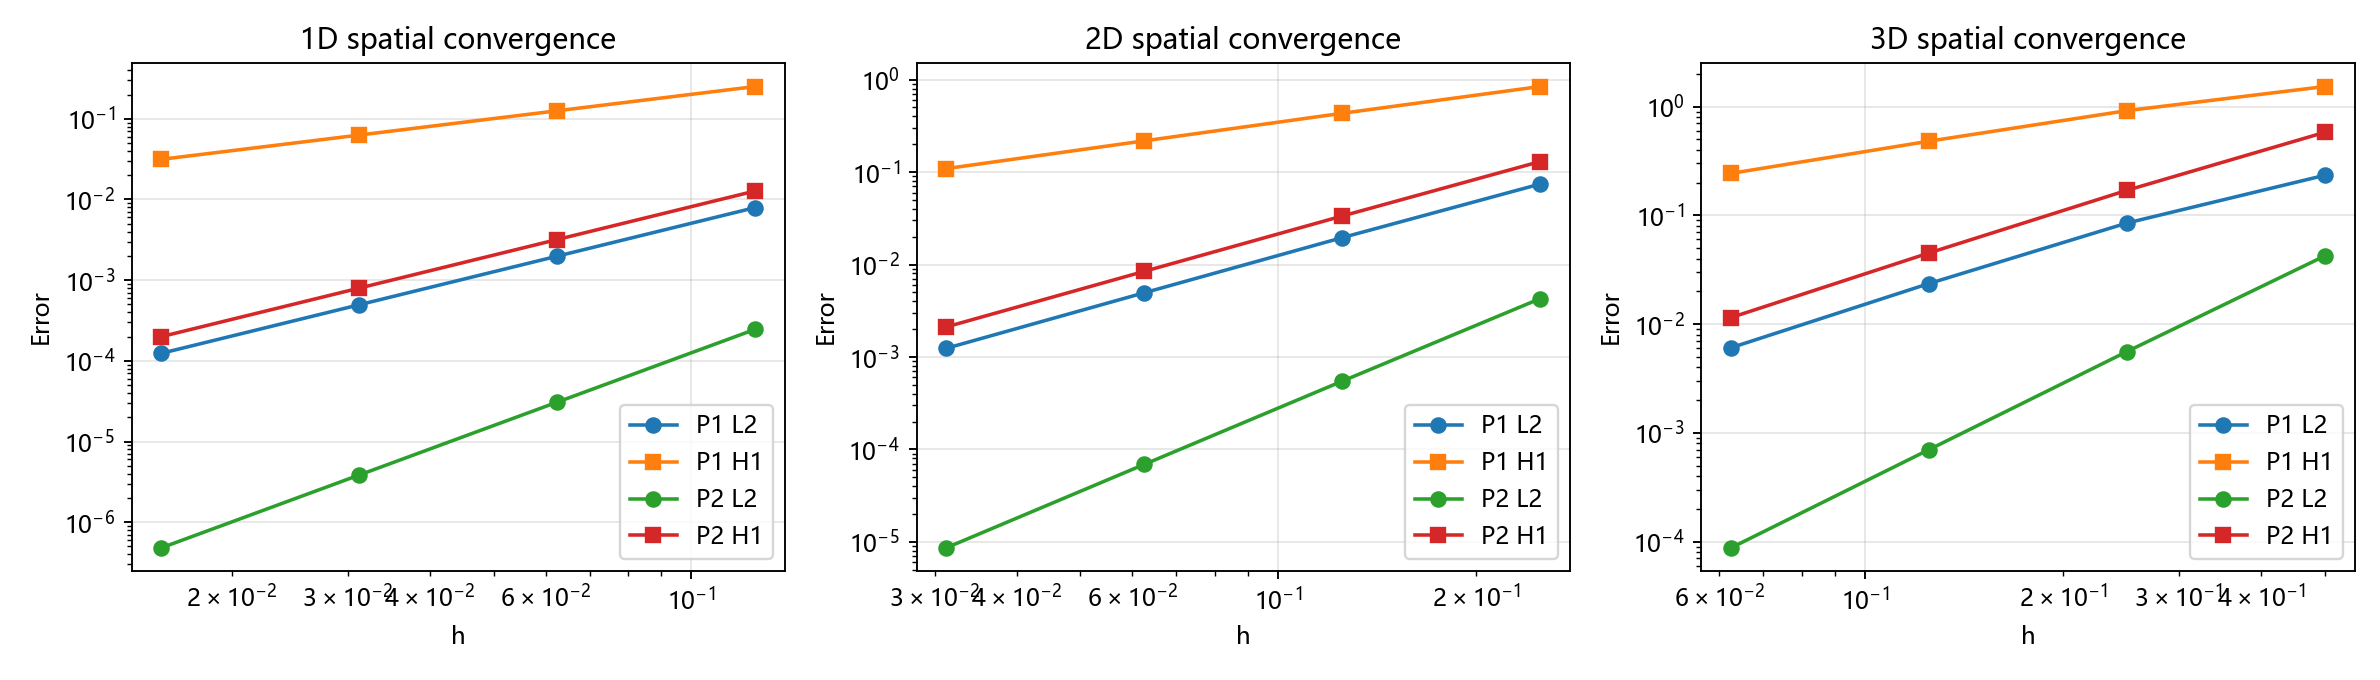

The table this chart was drawn from, first rows:
dim, p, n, dofs, L2, H1, L2_order, H1_order, time, residual, boundary
1, 1, 8, 9, 0.007937, 0.2514, 0.0, 0.0, 0.0, 3.7226675425529965e-16, 0.0
1, 1, 16, 17, 0.001984, 0.1259, 2, 0.9981, 0.0, 4.680216889057409e-16, 0.0
1, 1, 32, 33, 0.0004959, 0.06295, 2, 0.9995, 0.0, 8.269666734347845e-16, 0.0
1, 1, 64, 65, 0.000124, 0.03148, 2, 0.9999, 0.0, 1.037158347787528e-15, 0.0
1, 2, 8, 17, 0.0002458, 0.01275, 0.0, 0.0, 0.0, 5.275901133125508e-16, 0.0
1, 2, 16, 33, 3.0765819106076316e-05, 0.003191, 2.998, 1.998, 0.0, 7.691246614135594e-16, 0.0
1, 2, 32, 65, 3.847157613084303e-06, 0.0007979, 2.999, 2, 0.0, 1.493251816743591e-15, 0.0
1, 2, 64, 129, 4.809393917476521e-07, 0.0001995, 3, 2, 0.0, 1.5669738459207383e-15, 0.0
2, 1, 4, 25, 0.07416, 0.8426, 0.0, 0.0, 0.0, 2.335182009506025e-16, 0.0
2, 1, 8, 81, 0.01951, 0.4325, 1.927, 0.9621, 0.0, 6.256486345904394e-16, 0.0
2, 1, 16, 289, 0.00494, 0.2176, 1.981, 0.9909, 0.0, 1.2272333984535749e-15, 0.0
2, 1, 32, 1089, 0.001239, 0.109, 1.995, 0.9977, 0.0, 1.8876857620914818e-15, 0.0
2, 2, 4, 81, 0.004264, 0.1299, 0.0, 0.0, 0.0, 7.008825543180895e-16, 0.0
2, 2, 8, 289, 0.0005458, 0.03343, 2.966, 1.958, 0.0, 9.333308104753094e-16, 0.0
2, 2, 16, 1089, 6.866625268578447e-05, 0.008422, 2.991, 1.989, 0.0, 1.7318115069342697e-15, 0.0
2, 2, 32, 4225, 8.59824505753092e-06, 0.00211, 2.997, 1.997, 0.0, 3.032412453681894e-15, 0.0
3, 1, 2, 27, 0.2333, 1.527, 0.0, 0.0, 0.0, 0.0, 0.0
3, 1, 4, 125, 0.08487, 0.9163, 1.459, 0.7372, 0.0, 2.4473808453535374e-16, 0.0
3, 1, 8, 729, 0.02358, 0.4802, 1.848, 0.932, 0.0, 3.3495463982716285e-16, 0.0
3, 1, 16, 4913, 0.00606, 0.2429, 1.96, 0.9833, 0.0, 5.009874742832421e-16, 0.0
3, 2, 2, 125, 0.04233, 0.5793, 0.0, 0.0, 0.0, 2.0600932346082045e-16, 0.0
3, 2, 4, 729, 0.005584, 0.1697, 2.922, 1.772, 0.0, 4.867654414876932e-16, 0.0
3, 2, 8, 4913, 0.0007008, 0.04504, 2.994, 1.913, 0.0, 6.444088341302057e-16, 0.0
3, 2, 16, 35937, 8.766017002464418e-05, 0.01148, 2.999, 1.972, 0.0, 1.002075864395764e-15, 0.0
